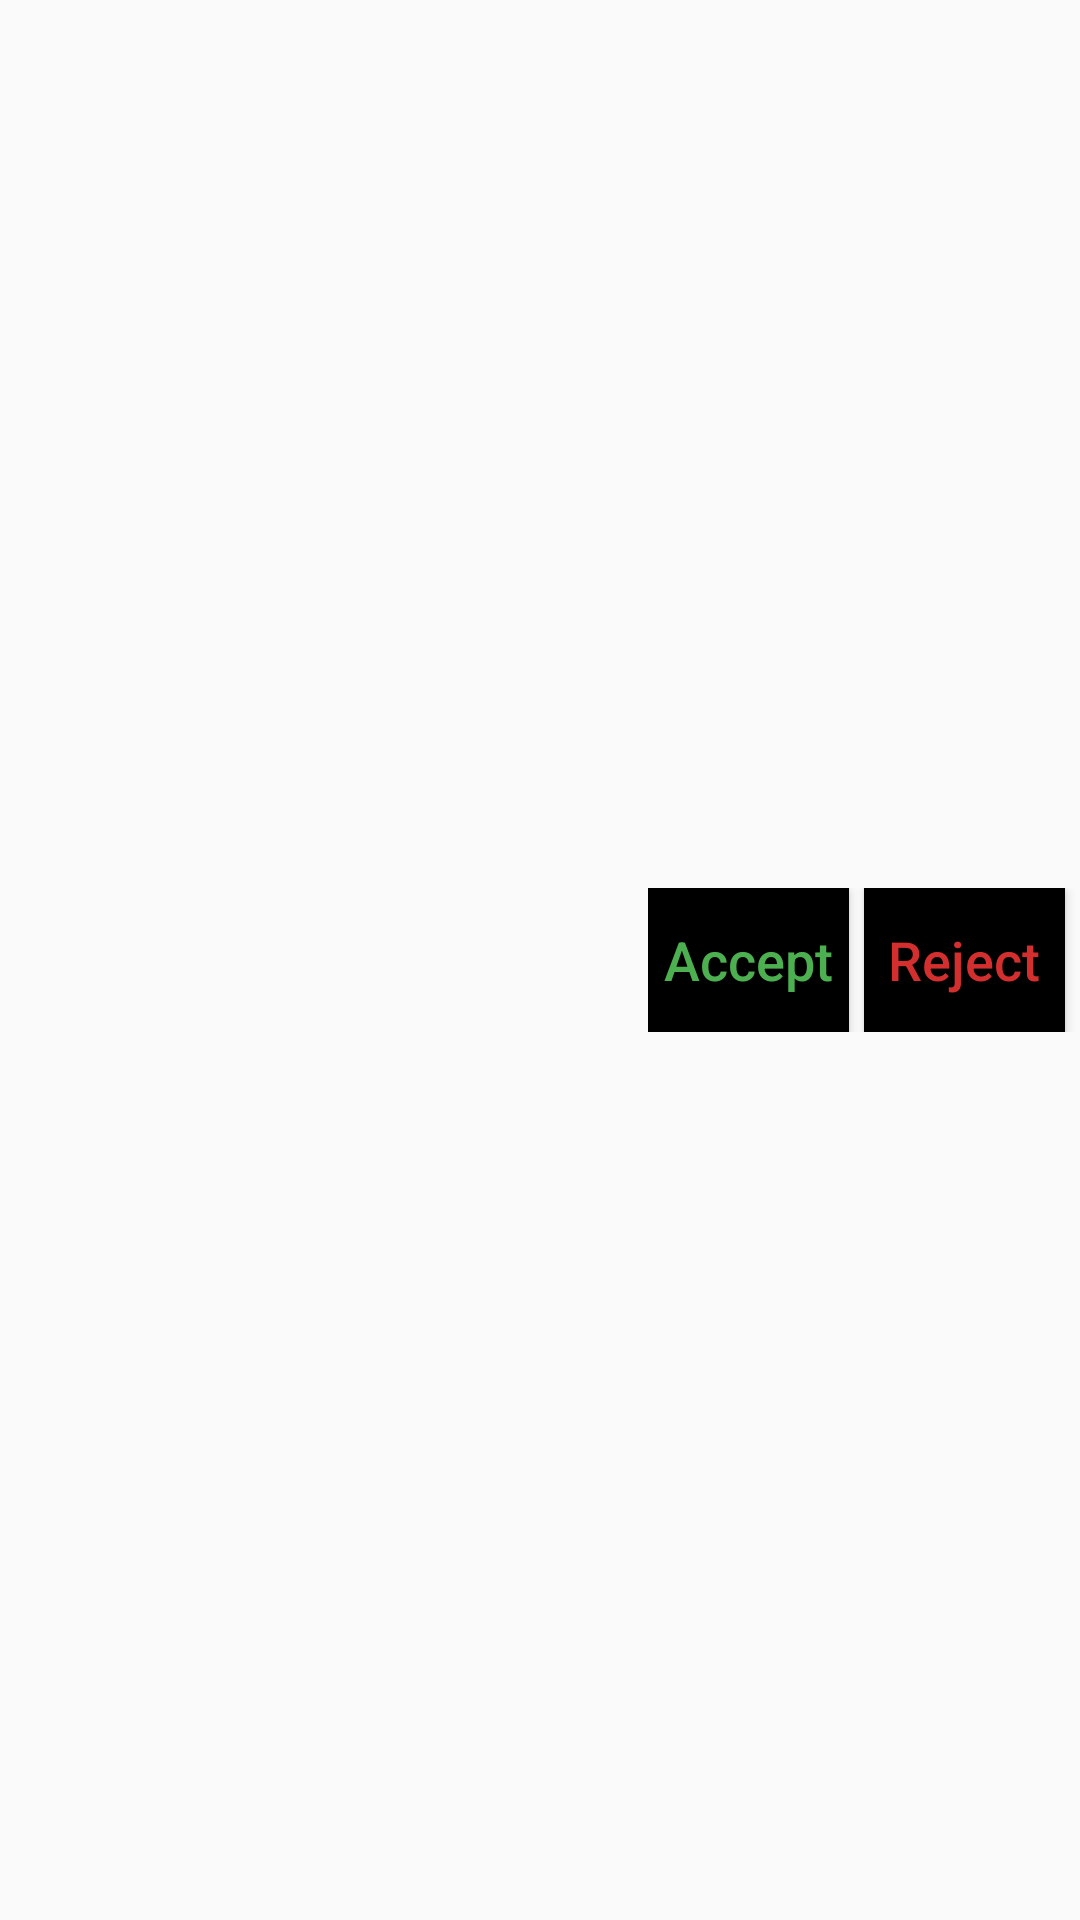

The Android layout XML behind this screen, and the referenced resources:
<!-- AndroidManifest.xml: application theme Theme.Gp -->
<!-- res/layout/content_request.xml -->
<?xml version="1.0" encoding="utf-8"?>
<LinearLayout xmlns:android="http://schemas.android.com/apk/res/android"
    android:layout_width="match_parent"
    android:layout_height="wrap_content"
    android:layout_marginTop="5dp"
    xmlns:tools="http://schemas.android.com/tools"
    android:orientation="horizontal">

    <ImageView
        android:id="@+id/iv_request_friend_avatar"
        android:layout_width="0dp"
        android:layout_height="60dp"
        android:layout_weight="1"
        android:padding="10dp"
        android:layout_gravity="center"
        android:src="@mipmap/user_avatar"/>

    <TextView
        android:id="@+id/tv_request_friend_name"
        android:layout_width="0dp"
        android:layout_height="wrap_content"
        android:layout_gravity="center"
        android:layout_weight="2"
        android:textColor="@color/black"
        android:textSize="@dimen/dimen_middle_size"
        tools:text="UserName" />
    <LinearLayout
        android:layout_width="0dp"
        android:layout_height="wrap_content"
        android:layout_weight="2"
        android:orientation="horizontal"
        android:layout_gravity="center">
        <Button
            android:id="@+id/btn_request_accept"
            android:layout_width="0dp"
            android:layout_height="wrap_content"
            android:layout_weight="1"
            android:textSize="@dimen/dimen_middle_size"
            android:textAllCaps="false"
            android:textColor="@color/accept_green"
            android:background="@drawable/button_pressed_effect"
            android:layout_marginEnd="5dp"
            android:text="@string/request_accept"/>
        <Button
            android:id="@+id/btn_request_reject"
            android:layout_width="0dp"
            android:layout_height="wrap_content"
            android:layout_weight="1"
            android:textSize="@dimen/dimen_middle_size"
            android:textColor="@color/reject_red"
            android:textAllCaps="false"
            android:background="@drawable/button_pressed_effect"
            android:layout_marginEnd="5dp"
            android:text="@string/request_reject"/>
    </LinearLayout>



</LinearLayout>
<!-- resources referenced by this layout -->
<resources>
  <color name="accept_green">#4CAF50</color>
  <color name="black">#FF000000</color>
  <color name="reject_red">#D32F2F</color>
  <dimen name="dimen_middle_size">18sp</dimen>
  <!-- drawable button_pressed_effect (drawable) -->
  <?xml version="1.0" encoding="utf-8"?>
  <selector xmlns:android="http://schemas.android.com/apk/res/android">
      <item android:drawable="@drawable/button_press_color" android:state_pressed="true" />
      <item android:drawable="@color/black" />
  </selector>
  <!-- mipmap user_avatar: png bitmap (drawable, 2405 bytes) -->
  <string name="request_accept">Accept</string>
  <string name="request_reject">Reject</string>
  <style name="Theme.Gp" parent="Base.Theme.Gp" />
  <!-- drawable button_press_color (drawable) -->
  <?xml version="1.0" encoding="utf-8"?>
  <shape xmlns:android="http://schemas.android.com/apk/res/android"
      android:shape="rectangle">
      <solid android:color="#888888" />
  </shape>
  <style name="Base.Theme.Gp" parent="Theme.AppCompat.DayNight.NoActionBar">
          
          
          <item name="android:statusBarColor">
              @android:color/transparent
          </item>
          <item name="android:navigationBarColor">
              @android:color/transparent
          </item>
      </style>
</resources>
